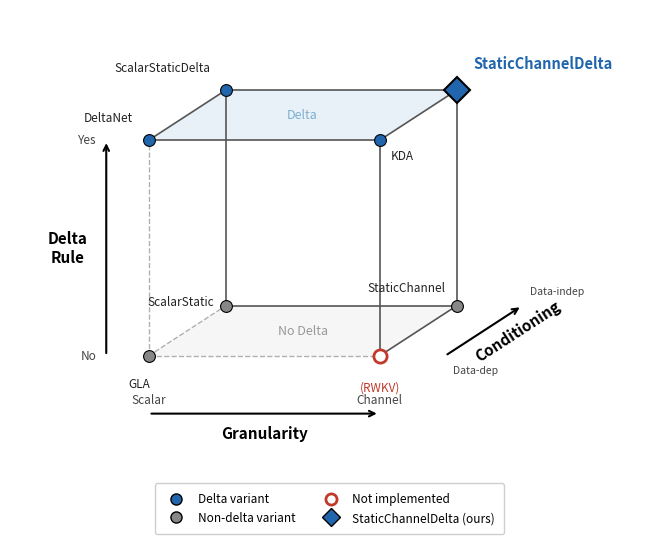

This chart was generated by the following Python code: (Note: this script raises an exception after producing the figure.)
"""
Clean isometric cube for the 2x2x2 factorial design space.

Axes are labeled along separated edges to avoid overlap:
  - Granularity: bottom-front edge (horizontal)
  - Delta Rule: left-front edge (vertical)
  - Conditioning: right-back edge (diagonal/depth)
"""

import matplotlib
matplotlib.use('Agg')
import matplotlib.pyplot as plt
import numpy as np

def project(x, y, z):
    """Isometric projection.
    x = Granularity  (Scalar=0, Channel=1)
    y = Conditioning (DD=0, DI=1)
    z = Delta rule   (No=0, Yes=1)
    """
    px = 3.0 * x + 1.0 * y
    py = 0.65 * y + 2.8 * z
    return px, py

# Variants
vertices = [
    (0,0,0, "GLA",                True,  False),
    (1,0,0, "(RWKV)",             False, False),
    (0,1,0, "ScalarStatic",       True,  False),
    (1,1,0, "StaticChannel",      True,  False),
    (0,0,1, "DeltaNet",           True,  False),
    (1,0,1, "KDA",                True,  False),
    (0,1,1, "ScalarStaticDelta",  True,  False),
    (1,1,1, "StaticChannelDelta", True,  True),
]

edges_back = [((0,0,0),(0,1,0)), ((0,0,0),(1,0,0)), ((0,0,0),(0,0,1))]
edges_front = [
    ((1,0,0),(1,1,0)), ((0,1,0),(1,1,0)),
    ((1,0,0),(1,0,1)), ((0,1,0),(0,1,1)),
    ((0,0,1),(1,0,1)), ((0,0,1),(0,1,1)),
    ((1,1,0),(1,1,1)), ((1,0,1),(1,1,1)), ((0,1,1),(1,1,1)),
]

# Node label positions: (dx, dy, ha, va)
labels = {
    "GLA":                (-0.12, -0.28, "center", "top"),
    "(RWKV)":             ( 0.00, -0.32, "center", "top"),
    "ScalarStatic":       (-0.15,  0.05, "right",  "center"),   # left of node (edges go right, up, down-left)
    "StaticChannel":      (-0.15,  0.15, "right",  "bottom"),  # above-left of node (edges go left, up, down-left)
    "DeltaNet":           (-0.20,  0.20, "right",  "bottom"),
    "KDA":                ( 0.15, -0.12, "left",   "top"),     # right-below node (edges go left, up-right, down)
    "ScalarStaticDelta":  (-0.20,  0.20, "right",  "bottom"),
    "StaticChannelDelta": ( 0.22,  0.25, "left",   "bottom"),
}

C_D  = "#2166ac"   # delta blue
C_ND = "#878787"   # non-delta gray
C_M  = "#c0392b"   # missing red
C_E  = "#555555"   # front edge
C_EB = "#b0b0b0"   # back edge

fig, ax = plt.subplots(figsize=(9, 6.5))
ax.set_aspect('equal')
ax.axis('off')

# Shade faces
bot = [project(0,0,0), project(1,0,0), project(1,1,0), project(0,1,0)]
top = [project(0,0,1), project(1,0,1), project(1,1,1), project(0,1,1)]
ax.add_patch(plt.Polygon(bot, fc='#eeeeee', ec='none', alpha=0.5, zorder=0))
ax.add_patch(plt.Polygon(top, fc='#d1e5f0', ec='none', alpha=0.5, zorder=0))

# Face labels
bot_cx = np.mean([p[0] for p in bot])
bot_cy = np.mean([p[1] for p in bot])
top_cx = np.mean([p[0] for p in top])
top_cy = np.mean([p[1] for p in top])
ax.text(bot_cx, bot_cy, 'No Delta', fontsize=9, ha='center', va='center',
        color='#999999', fontstyle='italic', zorder=0.5)
ax.text(top_cx, top_cy, 'Delta', fontsize=9, ha='center', va='center',
        color='#7faed1', fontstyle='italic', zorder=0.5)

# Edges
for a, b in edges_back:
    p1, p2 = project(*a), project(*b)
    ax.plot([p1[0],p2[0]], [p1[1],p2[1]], color=C_EB, lw=1.0, ls='--', zorder=1)
for a, b in edges_front:
    p1, p2 = project(*a), project(*b)
    ax.plot([p1[0],p2[0]], [p1[1],p2[1]], color=C_E, lw=1.2, ls='-', zorder=2)

# Vertices
for x, y, z, name, impl, hl in vertices:
    px, py = project(x, y, z)
    dx, dy, ha, va = labels[name]
    if hl:
        ax.plot(px, py, 'D', ms=13, color=C_D, mec='black', mew=1.5, zorder=5)
        ax.text(px+dx, py+dy, name, fontsize=10.5, fontweight='bold',
                color=C_D, ha=ha, va=va, zorder=6)
    elif not impl:
        ax.plot(px, py, 'o', ms=9.5, color='white', mec=C_M, mew=2.0, zorder=5)
        ax.text(px+dx, py+dy, name, fontsize=8.5, fontstyle='italic',
                color=C_M, ha=ha, va=va, zorder=6)
    elif z == 1:
        ax.plot(px, py, 'o', ms=8.5, color=C_D, mec='black', mew=0.8, zorder=5)
        ax.text(px+dx, py+dy, name, fontsize=8.5, color='#222', ha=ha, va=va, zorder=6)
    else:
        ax.plot(px, py, 'o', ms=8.5, color=C_ND, mec='black', mew=0.8, zorder=5)
        ax.text(px+dx, py+dy, name, fontsize=8.5, color='#222', ha=ha, va=va, zorder=6)

# ===== AXIS ANNOTATIONS =====

# 1) GRANULARITY: arrow below the bottom-front edge
p0 = project(0, 0, 0)
p1 = project(1, 0, 0)
arr_y = p0[1] - 0.75
ax.annotate('', xy=(p1[0], arr_y), xytext=(p0[0], arr_y),
            arrowprops=dict(arrowstyle='->', color='black', lw=1.5))
ax.text((p0[0]+p1[0])/2, arr_y - 0.15, 'Granularity',
        fontsize=11, fontweight='bold', ha='center', va='top')
ax.text(p0[0], arr_y + 0.10, 'Scalar', fontsize=8.5, ha='center', va='bottom', color='#444')
ax.text(p1[0], arr_y + 0.10, 'Channel', fontsize=8.5, ha='center', va='bottom', color='#444')

# 2) DELTA RULE: arrow to the left of the left-front vertical edge
p_bot = project(0, 0, 0)
p_top = project(0, 0, 1)
arr_x = p_bot[0] - 0.55
ax.annotate('', xy=(arr_x, p_top[1]), xytext=(arr_x, p_bot[1]),
            arrowprops=dict(arrowstyle='->', color='black', lw=1.5))
ax.text(arr_x - 0.50, (p_bot[1]+p_top[1])/2, 'Delta\nRule',
        fontsize=11, fontweight='bold', ha='center', va='center')
ax.text(arr_x - 0.12, p_bot[1], 'No', fontsize=8.5, ha='right', va='center', color='#444')
ax.text(arr_x - 0.12, p_top[1], 'Yes', fontsize=8.5, ha='right', va='center', color='#444')

# 3) CONDITIONING: arrow to the right of the right-bottom depth edge, pushed further out
p_dd = project(1, 0, 0)
p_di = project(1, 1, 0)
off = 0.85  # push far enough right to clear StaticChannel label
p_dd_r = (p_dd[0] + off, p_dd[1])
p_di_r = (p_di[0] + off, p_di[1])
ax.annotate('', xy=p_di_r, xytext=p_dd_r,
            arrowprops=dict(arrowstyle='->', color='black', lw=1.5))
angle = np.degrees(np.arctan2(p_di_r[1]-p_dd_r[1], p_di_r[0]-p_dd_r[0]))
mid_r = ((p_dd_r[0]+p_di_r[0])/2 + 0.45, (p_dd_r[1]+p_di_r[1])/2)
ax.text(mid_r[0], mid_r[1], 'Conditioning', fontsize=11, fontweight='bold',
        ha='center', va='center', rotation=angle)
ax.text(p_dd_r[0]+0.10, p_dd_r[1]-0.12, 'Data-dep',
        fontsize=7.5, ha='left', va='top', color='#444')
ax.text(p_di_r[0]+0.10, p_di_r[1]+0.12, 'Data-indep',
        fontsize=7.5, ha='left', va='bottom', color='#444')

# Legend - place in upper left to avoid bottom-right crowding
leg = [
    plt.Line2D([0],[0], marker='o', color='w', mfc=C_D, mec='black', ms=8, label='Delta variant'),
    plt.Line2D([0],[0], marker='o', color='w', mfc=C_ND, mec='black', ms=8, label='Non-delta variant'),
    plt.Line2D([0],[0], marker='o', color='w', mfc='white', mec=C_M, mew=2, ms=8, label='Not implemented'),
    plt.Line2D([0],[0], marker='D', color='w', mfc=C_D, mec='black', ms=9, label='StaticChannelDelta (ours)'),
]
ax.legend(handles=leg, loc='lower center', fontsize=8.5,
          framealpha=0.95, edgecolor='#ccc', borderpad=0.8,
          bbox_to_anchor=(0.5, -0.06), ncol=2)

ax.set_xlim(-1.8, 6.5)
ax.set_ylim(-2.0, 4.5)

plt.savefig('results/visualizations/design_cube_v2.png',
            dpi=250, bbox_inches='tight', facecolor='white', pad_inches=0.12)
print("Saved: results/visualizations/design_cube_v2.png")

import shutil
for d in ['paper/figures/design_cube.png', 'paper/tmlr-style-file-main/figures/design_cube.png']:
    shutil.copy('results/visualizations/design_cube_v2.png', d)
    print(f"Copied to: {d}")
